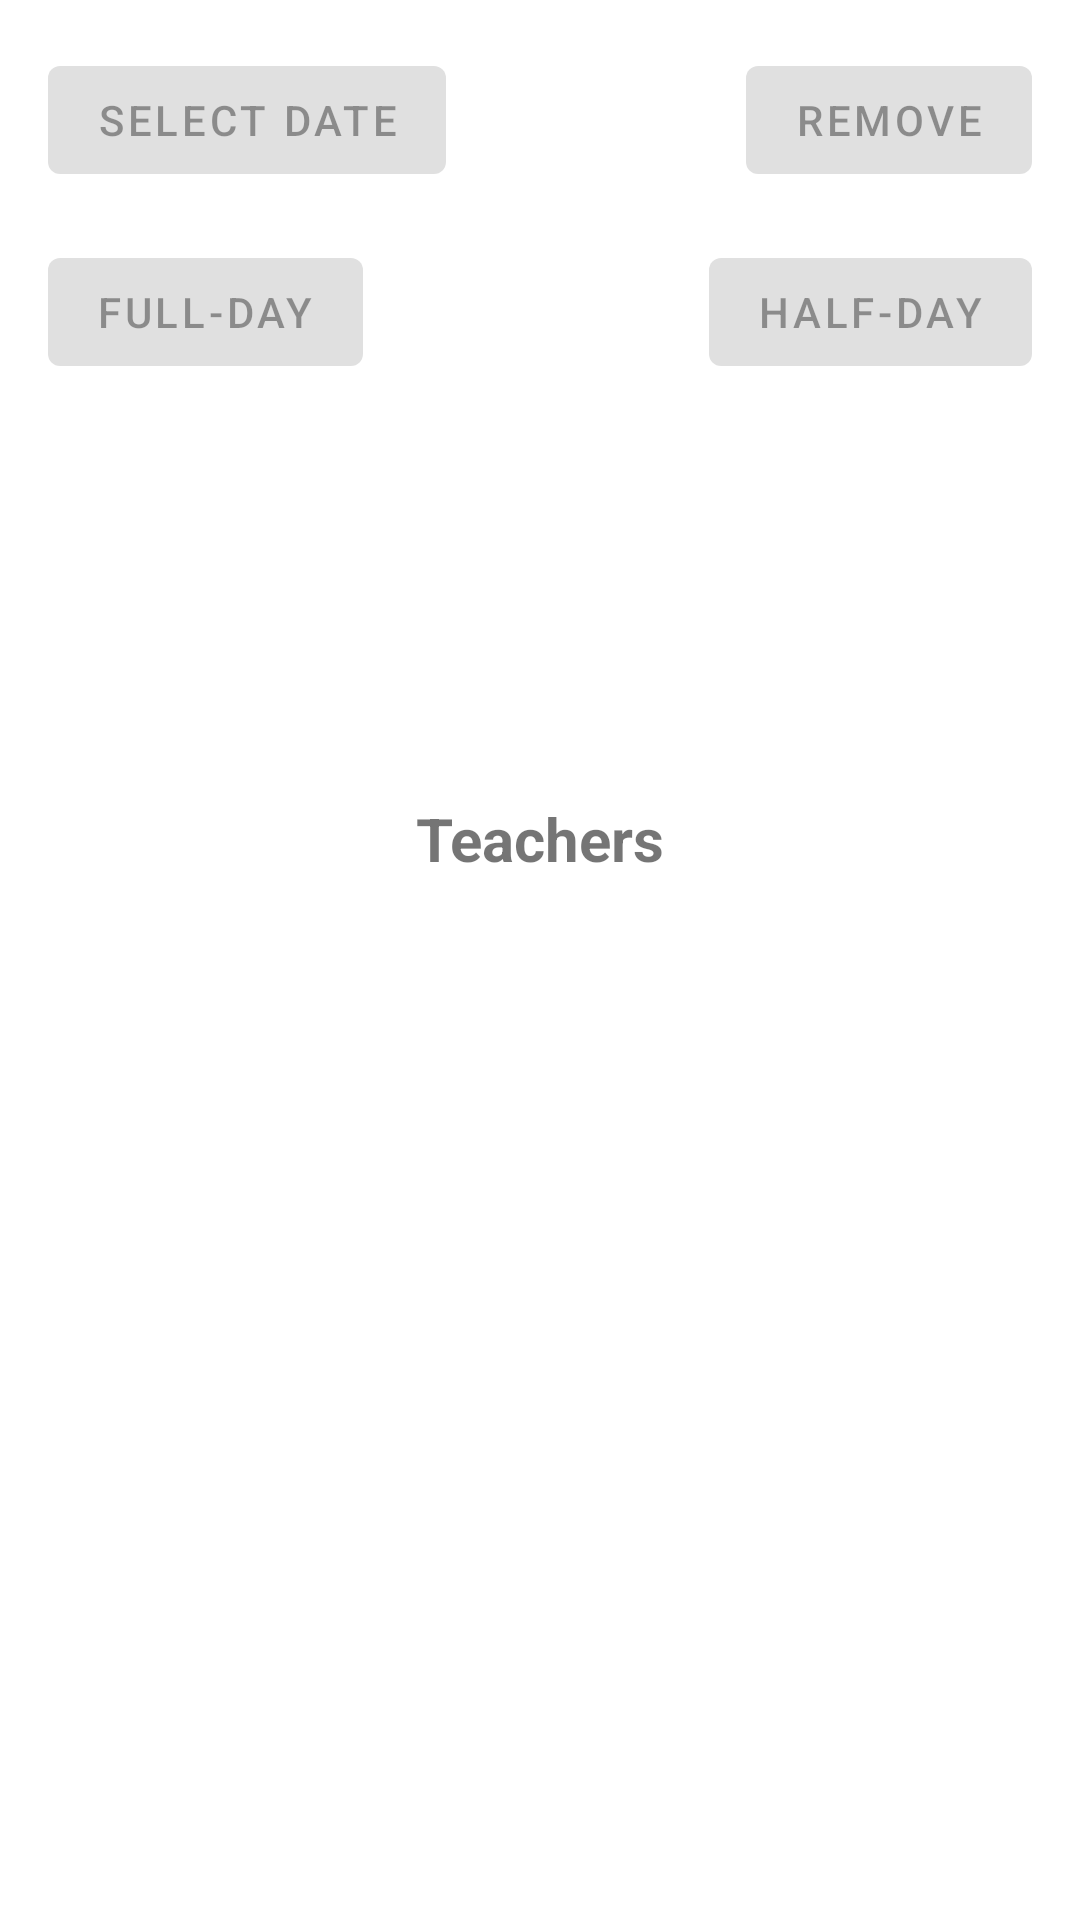

Write the Android layout XML for this screen, with the resource values it uses.
<!-- AndroidManifest.xml: application theme Theme.MaterialComponents.Light -->
<!-- res/layout/fragment_teacher_admin.xml -->
<androidx.constraintlayout.widget.ConstraintLayout xmlns:android="http://schemas.android.com/apk/res/android"
    xmlns:app="http://schemas.android.com/apk/res-auto"
    android:layout_width="match_parent"
    android:layout_height="match_parent"
    android:padding="16dp">

    <com.google.android.material.button.MaterialButton
        android:id="@+id/datePickerButton"
        android:layout_width="wrap_content"
        android:layout_height="wrap_content"
        android:enabled="false"
        android:text="Select Date"
        app:layout_constraintStart_toStartOf="parent"
        app:layout_constraintTop_toTopOf="parent" />

    <com.google.android.material.button.MaterialButton
        android:id="@+id/fullDayButton"
        android:layout_width="wrap_content"
        android:layout_height="wrap_content"
        android:enabled="false"
        android:text="Full-Day"
        app:layout_constraintStart_toStartOf="parent"
        app:layout_constraintTop_toTopOf="@+id/guideline6" />

    <com.google.android.material.button.MaterialButton
        android:id="@+id/halfDayButton"
        android:layout_width="wrap_content"
        android:layout_height="wrap_content"
        android:enabled="false"
        android:text="half-day"
        app:layout_constraintEnd_toEndOf="parent"
        app:layout_constraintTop_toTopOf="@+id/guideline6" />

    <com.google.android.material.button.MaterialButton
        android:id="@+id/removeButton"
        android:layout_width="wrap_content"
        android:layout_height="wrap_content"
        android:enabled="false"
        android:text="Remove"
        app:layout_constraintEnd_toEndOf="parent"
        app:layout_constraintTop_toTopOf="parent" />

    <com.google.android.material.textview.MaterialTextView
        android:id="@+id/teachers"
        android:layout_width="wrap_content"
        android:layout_height="wrap_content"
        android:text="Teachers"
        android:textSize="20sp"
        android:textStyle="bold"
        app:layout_constraintBottom_toTopOf="@+id/guideline4"
        app:layout_constraintEnd_toEndOf="parent"
        app:layout_constraintStart_toStartOf="parent" />


    <androidx.recyclerview.widget.RecyclerView
        android:id="@+id/teacher_recycler_view"
        android:layout_width="match_parent"
        android:layout_height="0dp"
        app:layout_constraintBottom_toBottomOf="parent"
        app:layout_constraintEnd_toEndOf="parent"
        app:layout_constraintHorizontal_bias="1.0"
        app:layout_constraintStart_toStartOf="parent"
        app:layout_constraintTop_toBottomOf="@+id/guideline4"
        app:layout_constraintVertical_bias="0.0" />

    <androidx.constraintlayout.widget.Guideline
        android:id="@+id/guideline4"
        android:layout_width="wrap_content"
        android:layout_height="wrap_content"
        android:orientation="horizontal"
        app:layout_constraintGuide_end="331dp" />

    <androidx.constraintlayout.widget.Guideline
        android:id="@+id/guideline6"
        android:layout_width="wrap_content"
        android:layout_height="wrap_content"
        android:orientation="horizontal"
        app:layout_constraintGuide_begin="64dp" />
</androidx.constraintlayout.widget.ConstraintLayout>
<!-- resources referenced by this layout -->
<resources>

</resources>
